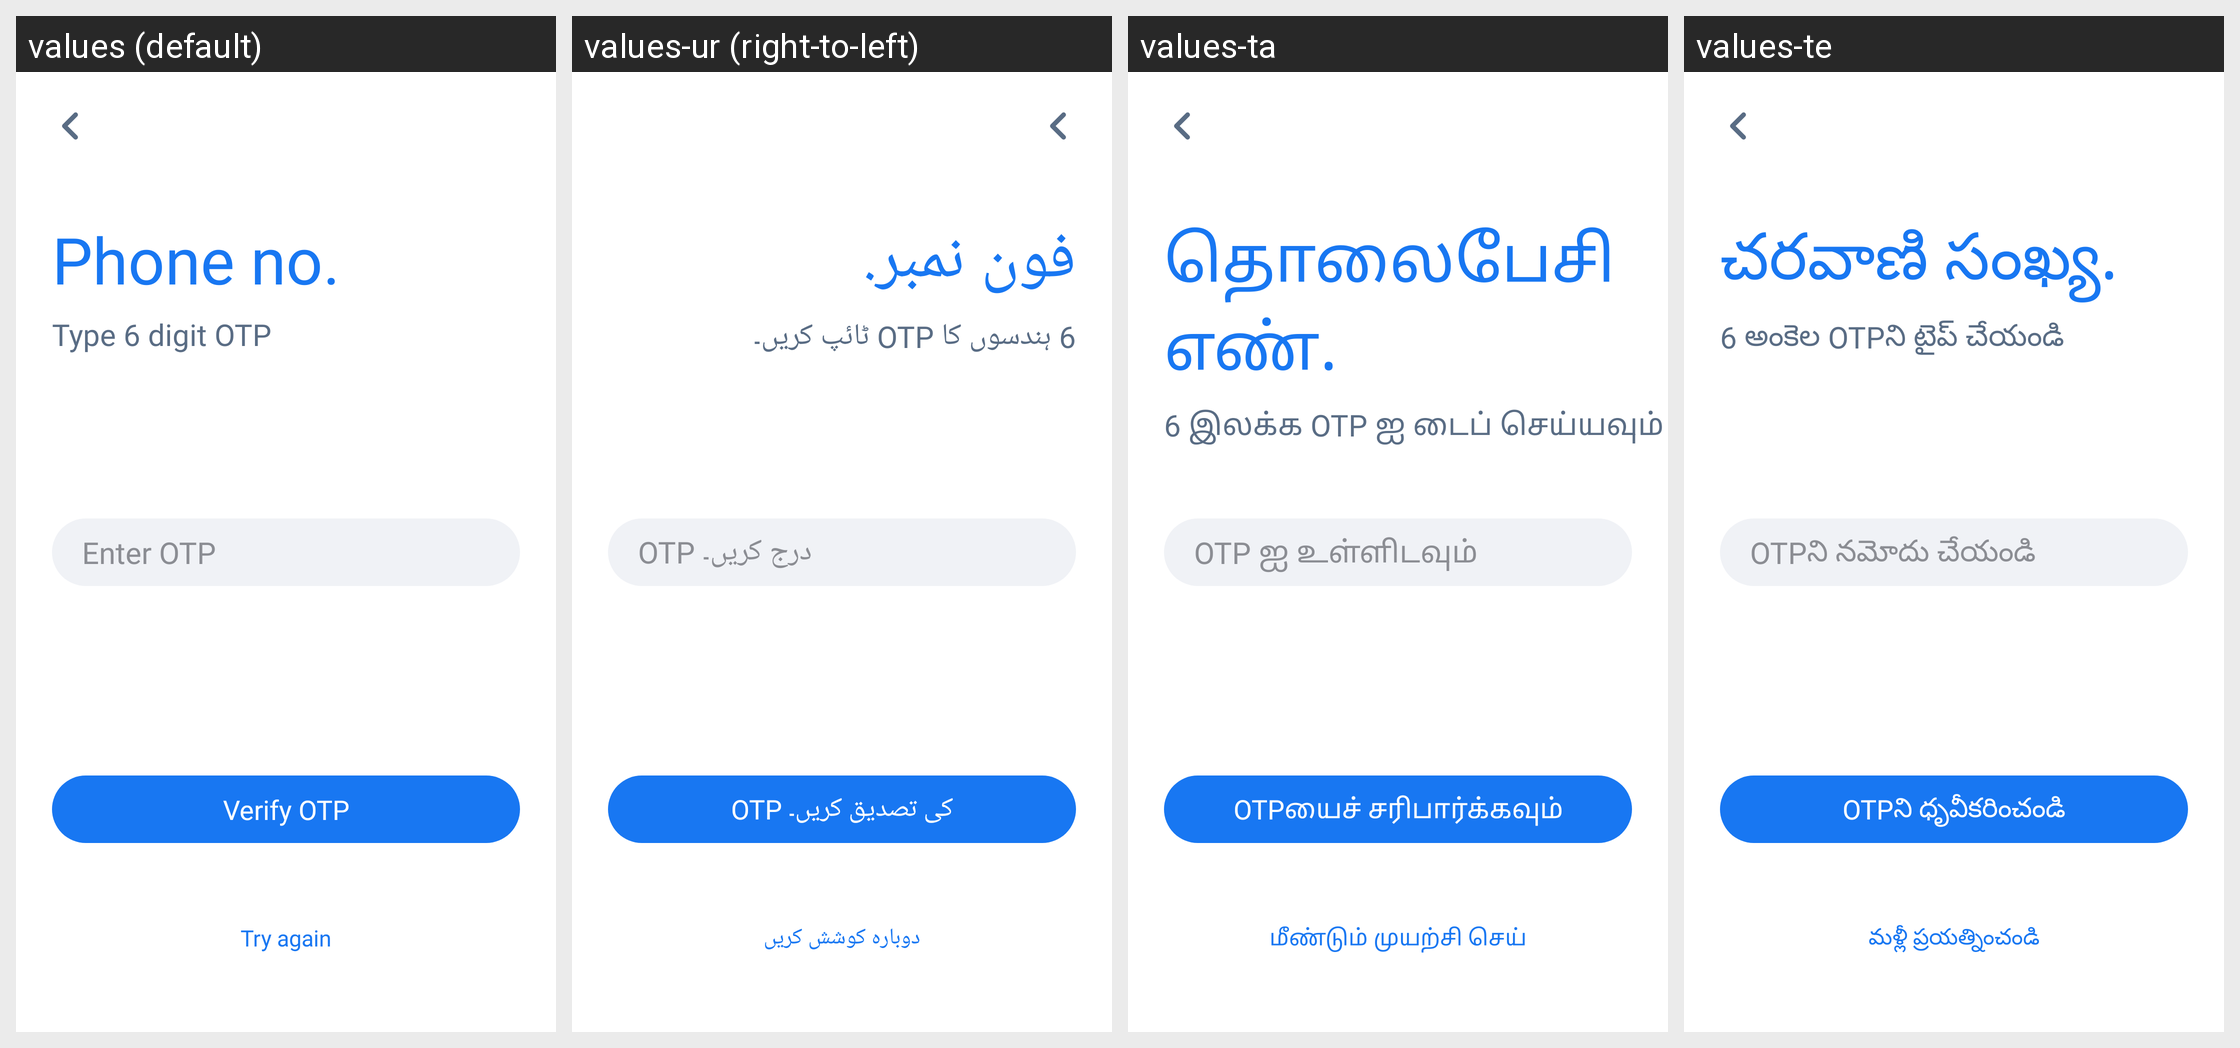

Strings drawn on this Android screen and how each of the app's shown locales translates them:
Android screen res/layout/activity_verify_o_t_p.xml rendered under 4 locales, left to right: values (default), values-ur (right-to-left), values-ta, values-te. Device: Nexus 5 (rendered at 1080×1920; each locale shown at half size, 540×960, under a caption strip naming it); theme AppTheme.
Other locales in the repository, not shown: values-am, values-ar, values-bn, values-de, values-es, values-fr, values-ha, values-hi, values-ig, values-it, values-ja, values-ko, values-mr, values-nl, values-om, values-pt, values-ru, values-sn, values-sw, values-tr, values-vi, values-yo, values-zh, values-zu.
Strings drawn on this screen, with the default value and each locale's value (text and hints the layout hard-codes, and strings that could not be matched under every locale, appear in the picture but are not listed):

phone_no
  values: Phone no.
  values-ur: فون نمبر.
  values-ta: தொலைபேசி எண்.
  values-te: చరవాణి సంఖ్య.

type_6_digit_otp
  values: Type 6 digit OTP
  values-ur: 6 ہندسوں کا OTP ٹائپ کریں۔
  values-ta: 6 இலக்க OTP ஐ டைப் செய்யவும்
  values-te: 6 అంకెల OTPని టైప్ చేయండి

enter_otp
  values: Enter OTP
  values-ur: OTP درج کریں۔
  values-ta: OTP ஐ உள்ளிடவும்
  values-te: OTPని నమోదు చేయండి

verify_otp
  values: Verify OTP
  values-ur: OTP کی تصدیق کریں۔
  values-ta: OTPயைச் சரிபார்க்கவும்
  values-te: OTPని ధృవీకరించండి

try_again
  values: Try again
  values-ur: دوبارہ کوشش کریں
  values-ta: மீண்டும் முயற்சி செய்
  values-te: మళ్లీ ప్రయత్నించండి
